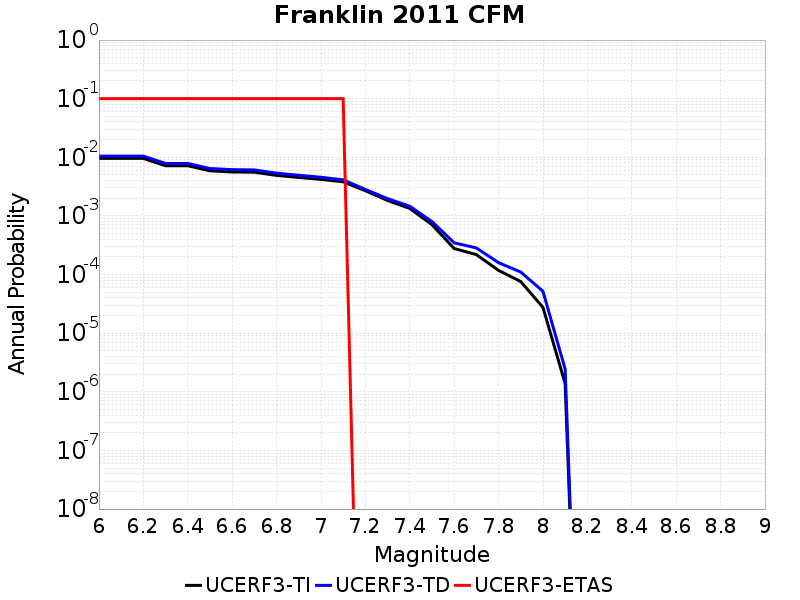

The data file committed next to this chart (first rows):
Magnitude, UCERF3-TI Prob, UCERF3-TD Prob, UCERF3-ETAS Prob
6.0, 0.009584, 0.01047, 0.1
6.1, 0.009584, 0.01047, 0.1
6.2, 0.009584, 0.01047, 0.1
6.3, 0.007182, 0.007858, 0.1
6.4, 0.007182, 0.007858, 0.1
6.5, 0.005884, 0.006441, 0.1
6.6, 0.005626, 0.00616, 0.1
6.7, 0.005571, 0.006099, 0.1
6.8, 0.004915, 0.005369, 0.1
6.9, 0.004529, 0.00494, 0.1
7.0, 0.004204, 0.004573, 0.1
7.1, 0.003821, 0.004131, 0.1
7.2, 0.002697, 0.002835, 0.0
7.3, 0.001836, 0.001972, 0.0
7.4, 0.001343, 0.001464, 0.0
7.5, 7.115741E-4, 8.047279E-4, 0.0
7.6, 2.780275E-4, 3.478058E-4, 0.0
7.7, 2.190805E-4, 2.849571E-4, 0.0
7.8, 1.17846146E-4, 1.5952568E-4, 0.0
7.9, 7.601527E-5, 1.1041265E-4, 0.0
8.0, 2.7585504E-5, 5.192442E-5, 0.0
8.1, 1.3850448E-6, 2.4453655E-6, 0.0
